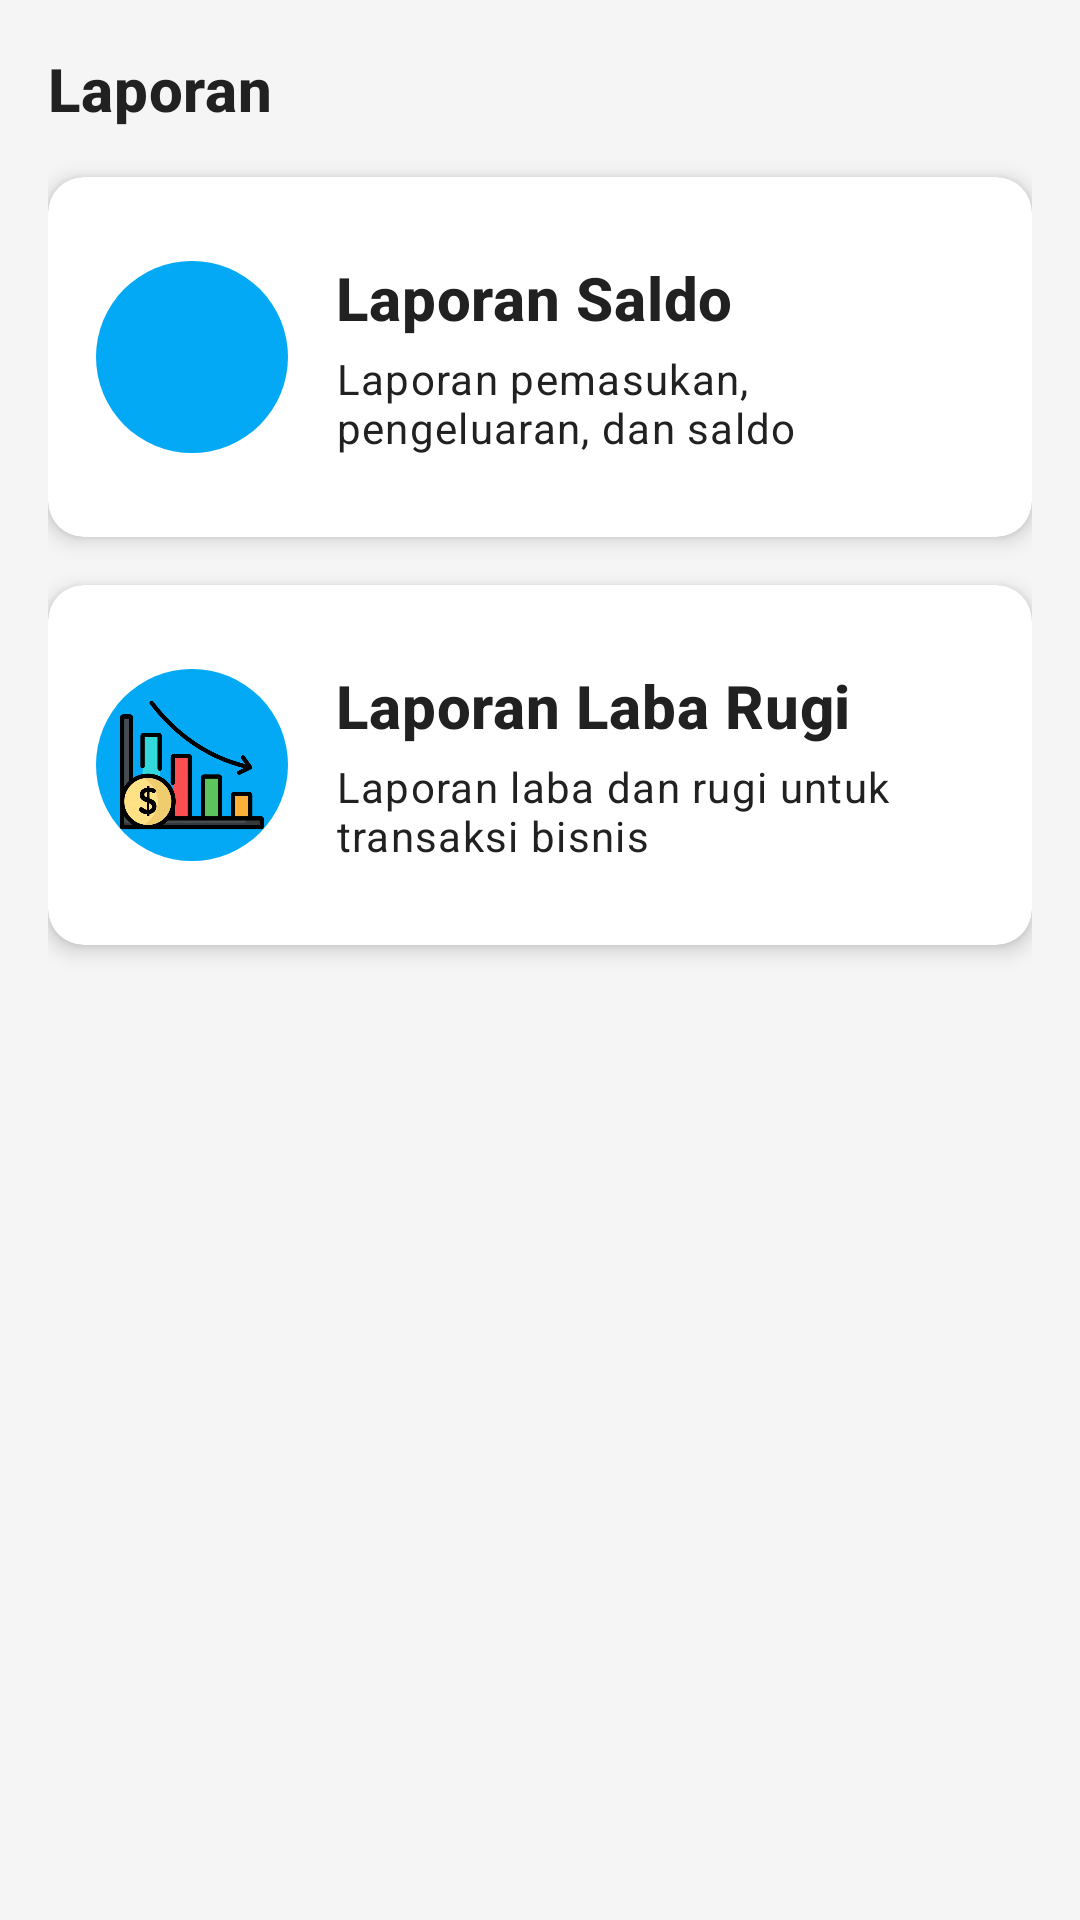

Write the Android layout XML for this screen, with the resource values it uses.
<!-- AndroidManifest.xml: application theme Theme.CashMate -->
<!-- res/layout/fragment_reports.xml -->
<?xml version="1.0" encoding="utf-8"?>
<ScrollView xmlns:android="http://schemas.android.com/apk/res/android"
    xmlns:app="http://schemas.android.com/apk/res-auto"
    xmlns:tools="http://schemas.android.com/tools"
    android:layout_width="match_parent"
    android:layout_height="match_parent"
    android:background="@color/colorBackground"
    android:padding="16dp"
    tools:context=".fragments.ReportsFragment">

    <LinearLayout
        android:layout_width="match_parent"
        android:layout_height="wrap_content"
        android:orientation="vertical">

        <TextView
            android:layout_width="match_parent"
            android:layout_height="wrap_content"
            android:text="@string/reports"
            android:textAppearance="@style/TextAppearance.CashMate.Title"
            android:layout_marginBottom="16dp" />

        <com.google.android.material.card.MaterialCardView
            android:id="@+id/card_balance_report"
            android:layout_width="match_parent"
            android:layout_height="120dp"
            android:layout_marginBottom="16dp"
            app:cardCornerRadius="12dp"
            app:cardElevation="4dp"
            android:clickable="true"
            android:focusable="true"
            app:rippleColor="?attr/colorControlHighlight">

            <LinearLayout
                android:layout_width="match_parent"
                android:layout_height="match_parent"
                android:orientation="horizontal"
                android:gravity="center_vertical"
                android:padding="16dp">

                <ImageView
                    android:layout_width="64dp"
                    android:layout_height="64dp"
                    android:src="@drawable/ic_balance_report"
                    android:contentDescription="@string/balance_report"
                    android:padding="8dp"
                    android:background="@drawable/circle_background"/>

                <LinearLayout
                    android:layout_width="match_parent"
                    android:layout_height="wrap_content"
                    android:orientation="vertical"
                    android:layout_marginStart="16dp">

                    <TextView
                        android:layout_width="wrap_content"
                        android:layout_height="wrap_content"
                        android:text="@string/balance_report"
                        android:textAppearance="@style/TextAppearance.CashMate.Title" />

                    <TextView
                        android:layout_width="wrap_content"
                        android:layout_height="wrap_content"
                        android:text="Laporan pemasukan, pengeluaran, dan saldo"
                        android:textAppearance="@style/TextAppearance.CashMate.Body"
                        android:layout_marginTop="4dp" />
                </LinearLayout>
            </LinearLayout>

        </com.google.android.material.card.MaterialCardView>

        <com.google.android.material.card.MaterialCardView
            android:id="@+id/card_profit_loss_report"
            android:layout_width="match_parent"
            android:layout_height="120dp"
            android:layout_marginBottom="16dp"
            app:cardCornerRadius="12dp"
            app:cardElevation="4dp"
            android:clickable="true"
            android:focusable="true"
            app:rippleColor="?attr/colorControlHighlight">

            <LinearLayout
                android:layout_width="match_parent"
                android:layout_height="match_parent"
                android:orientation="horizontal"
                android:gravity="center_vertical"
                android:padding="16dp">

                <ImageView
                    android:layout_width="64dp"
                    android:layout_height="64dp"
                    android:src="@drawable/ic_profit_loss"
                    android:contentDescription="@string/profit_loss_report"
                    android:padding="8dp"
                    android:background="@drawable/circle_background"/>

                <LinearLayout
                    android:layout_width="match_parent"
                    android:layout_height="wrap_content"
                    android:orientation="vertical"
                    android:layout_marginStart="16dp">

                    <TextView
                        android:layout_width="wrap_content"
                        android:layout_height="wrap_content"
                        android:text="@string/profit_loss_report"
                        android:textAppearance="@style/TextAppearance.CashMate.Title" />

                    <TextView
                        android:layout_width="wrap_content"
                        android:layout_height="wrap_content"
                        android:text="Laporan laba dan rugi untuk transaksi bisnis"
                        android:textAppearance="@style/TextAppearance.CashMate.Body"
                        android:layout_marginTop="4dp" />
                </LinearLayout>
            </LinearLayout>

        </com.google.android.material.card.MaterialCardView>

    </LinearLayout>

</ScrollView>
<!-- resources referenced by this layout -->
<resources>
  <color name="colorBackground">#F5F5F5</color>
  <!-- drawable circle_background (drawable) -->
  <shape xmlns:android="http://schemas.android.com/apk/res/android">
      <solid android:color="#03A9f4"/> 
      <corners android:radius="32dp"/> 
  </shape>
  <!-- drawable ic_profit_loss: png bitmap (drawable, 20819 bytes) -->
  <string name="balance_report">Laporan Saldo</string>
  <string name="profit_loss_report">Laporan Laba Rugi</string>
  <string name="reports">Laporan</string>
  <style name="TextAppearance.CashMate.Body" parent="TextAppearance.MaterialComponents.Body1">
          <item name="android:textColor">@color/colorPrimaryText</item>
          <item name="android:textSize">14sp</item>
      </style>
  <style name="TextAppearance.CashMate.Title" parent="TextAppearance.MaterialComponents.Headline6">
          <item name="android:textColor">@color/colorPrimaryText</item>
          <item name="android:textSize">20sp</item>
          <item name="android:textStyle">bold</item>
      </style>
  <style name="Theme.CashMate" parent="Theme.MaterialComponents.Light.NoActionBar">
          <item name="colorPrimary">@color/colorPrimary</item>
          <item name="colorPrimaryDark">@color/colorPrimaryDark</item>
          <item name="colorAccent">@color/colorAccent</item>
          <item name="android:windowBackground">@color/colorBackground</item>
          <item name="android:statusBarColor">@color/colorPrimary</item>
      </style>
  <color name="colorPrimaryText">#212121</color>
  <color name="colorPrimary">#2196F3</color>
  <color name="colorPrimaryDark">#1976D2</color>
  <color name="colorAccent">#03A9F4</color>
</resources>
